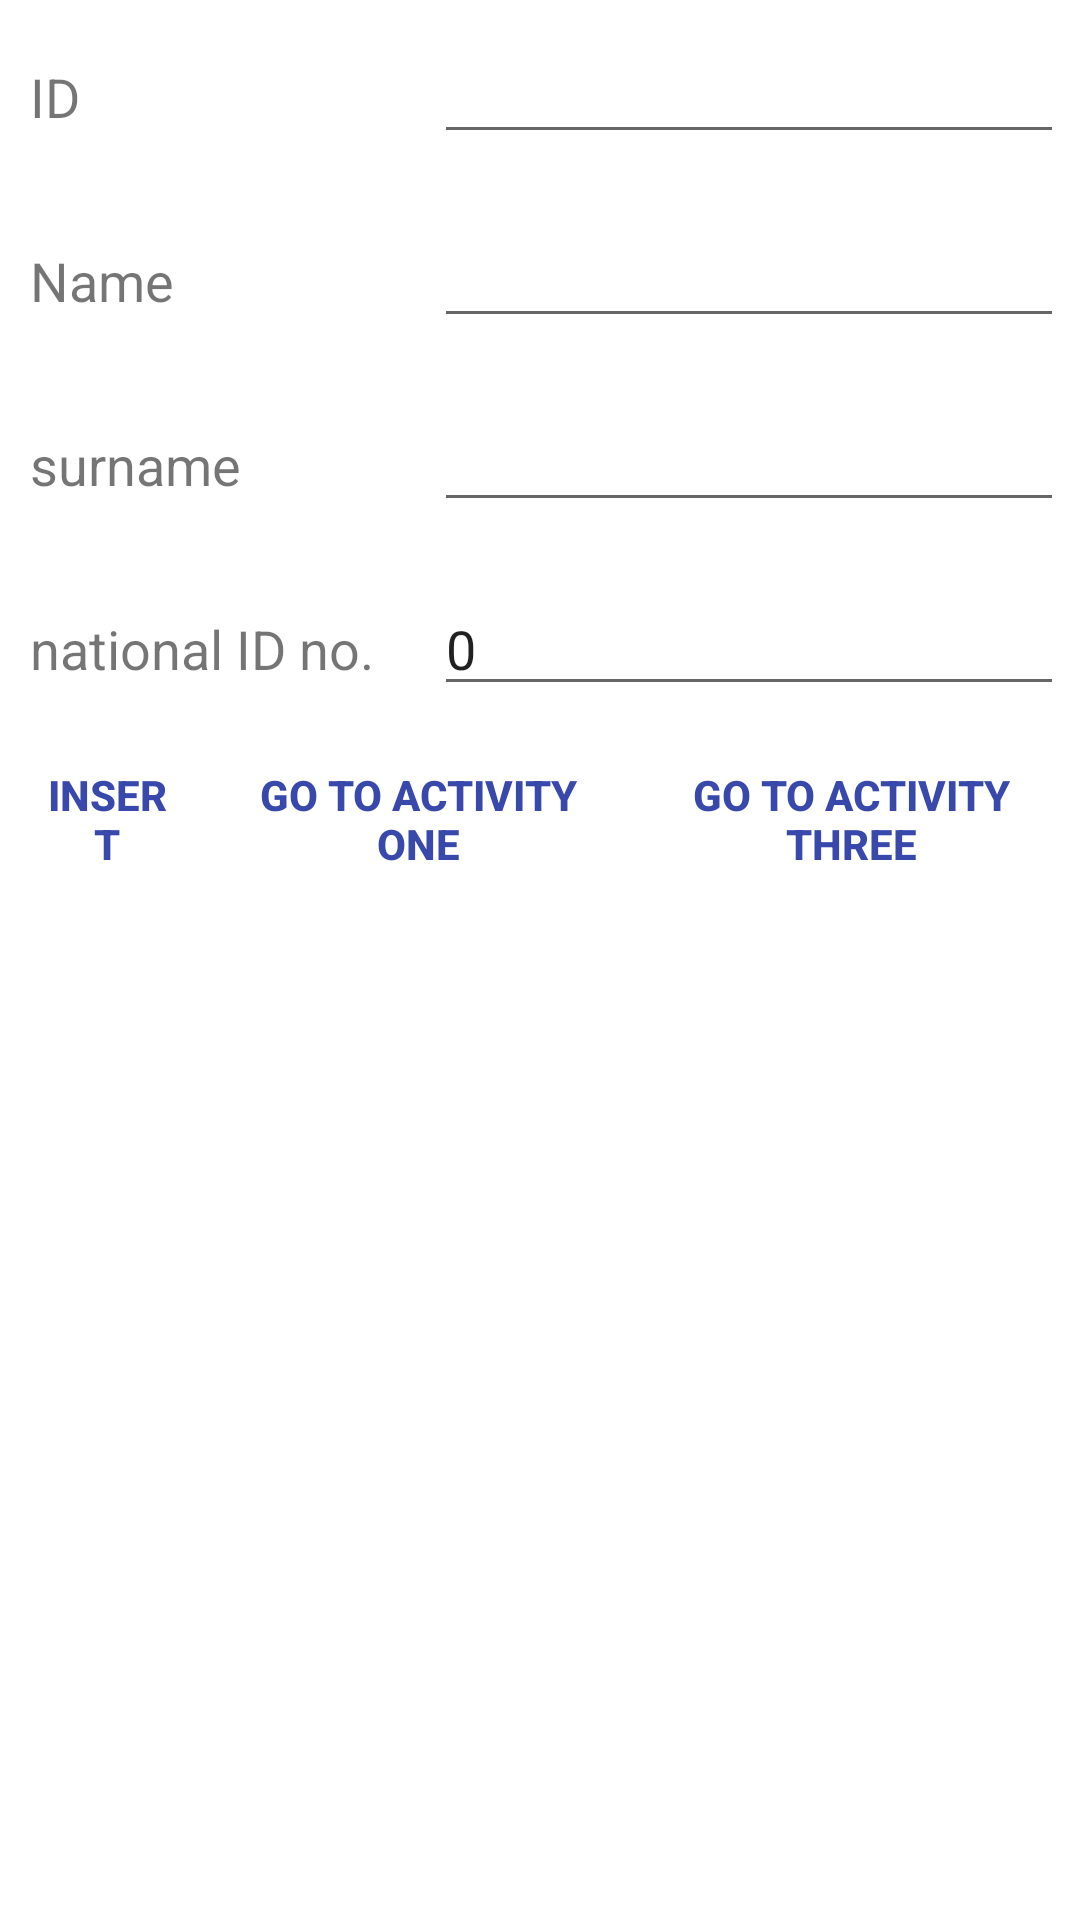

The Android layout XML behind this screen, and the referenced resources:
<!-- AndroidManifest.xml: application theme Theme.NuhamidT2 -->
<!-- res/layout/activity_main2.xml -->
<?xml version="1.0" encoding="utf-8"?>
<LinearLayout
    android:orientation="vertical"
    android:layout_width="match_parent"
    android:layout_height="match_parent"	xmlns:android="http://schemas.android.com/apk/res/android">

    <TableLayout
        android:layout_width="match_parent"
        android:layout_height="wrap_content">

        <TableRow
            android:layout_width="match_parent"
            android:layout_height="match_parent" >

            <TextView
                android:id="@+id/textView"
                android:layout_width="wrap_content"
                android:layout_height="wrap_content"
                android:layout_margin="10dp"
                android:layout_marginStart="10dp"
                android:layout_marginLeft="10dp"
                android:layout_marginTop="10dp"
                android:layout_marginEnd="10dp"
                android:layout_marginRight="10dp"
                android:layout_marginBottom="10dp"
                android:scrollbarSize="20sp"
                android:text="ID"
                android:textSize="18sp" />

            <EditText
                android:id="@+id/id"
                android:layout_width="wrap_content"
                android:layout_height="wrap_content"
                android:layout_margin="10dp"
                android:layout_marginStart="10dp"
                android:layout_marginLeft="10dp"
                android:layout_marginTop="10dp"
                android:layout_marginEnd="10dp"
                android:layout_marginRight="10dp"
                android:layout_marginBottom="10dp"
                android:ems="10"
                android:inputType="none"
                android:scrollbarSize="20sp"
                android:text=""
                android:textSize="18sp" />

        </TableRow>

        <TableRow
            android:layout_width="match_parent"
            android:layout_height="match_parent" >

            <TextView
                android:id="@+id/textView2"
                android:layout_width="wrap_content"
                android:layout_height="wrap_content"
                android:layout_margin="10dp"
                android:layout_marginStart="10dp"
                android:layout_marginLeft="10dp"
                android:layout_marginTop="10dp"
                android:layout_marginEnd="10dp"
                android:layout_marginRight="10dp"
                android:layout_marginBottom="10dp"
                android:scrollbarSize="20sp"
                android:text="Name"
                android:textSize="18sp" />

            <EditText
                android:id="@+id/name"
                android:layout_width="wrap_content"
                android:layout_height="wrap_content"
                android:layout_margin="10dp"
                android:layout_marginStart="10dp"
                android:layout_marginLeft="10dp"
                android:layout_marginTop="10dp"
                android:layout_marginEnd="10dp"
                android:layout_marginRight="10dp"
                android:layout_marginBottom="10dp"
                android:ems="10"
                android:inputType="none"
                android:scrollbarSize="20sp"
                android:text=""
                android:textSize="18sp" />
        </TableRow>

        <TableRow
            android:layout_width="match_parent"
            android:layout_height="match_parent">

            <TextView
                android:id="@+id/textView3"
                android:layout_width="wrap_content"
                android:layout_height="wrap_content"
                android:layout_margin="10dp"
                android:layout_marginStart="10dp"
                android:layout_marginLeft="10dp"
                android:layout_marginTop="10dp"
                android:layout_marginEnd="10dp"
                android:layout_marginRight="10dp"
                android:layout_marginBottom="10dp"
                android:scrollbarSize="20sp"
                android:text="surname"
                android:textSize="18sp" />

            <EditText
                android:id="@+id/surname"
                android:layout_width="wrap_content"
                android:layout_height="wrap_content"
                android:layout_margin="10dp"
                android:layout_marginStart="10dp"
                android:layout_marginLeft="10dp"
                android:layout_marginTop="10dp"
                android:layout_marginEnd="10dp"
                android:layout_marginRight="10dp"
                android:layout_marginBottom="10dp"
                android:ems="10"
                android:inputType="number"
                android:scrollbarSize="20sp"
                android:text=""
                android:textSize="18sp" />
        </TableRow>

        <TableRow
            android:layout_width="match_parent"
            android:layout_height="match_parent" >

            <TextView
                android:id="@+id/textView4"
                android:layout_width="wrap_content"
                android:layout_height="wrap_content"
                android:layout_margin="10dp"
                android:layout_marginStart="10dp"
                android:layout_marginLeft="10dp"
                android:layout_marginTop="10dp"
                android:layout_marginEnd="10dp"
                android:layout_marginRight="10dp"
                android:layout_marginBottom="10dp"
                android:scrollbarSize="20sp"
                android:text="national ID no."
                android:textSize="18sp" />

            <EditText
                android:id="@+id/nationalid"
                android:layout_width="wrap_content"
                android:layout_height="wrap_content"
                android:layout_margin="10dp"
                android:layout_marginStart="10dp"
                android:layout_marginLeft="10dp"
                android:layout_marginTop="10dp"
                android:layout_marginEnd="10dp"
                android:layout_marginRight="10dp"
                android:layout_marginBottom="10dp"
                android:ems="10"
                android:inputType="number"
                android:scrollbarSize="20sp"
                android:text="0"
                android:textSize="18sp" />
        </TableRow>

        


    </TableLayout>

    <LinearLayout
        android:layout_width="match_parent"
        android:layout_height="wrap_content"
        android:orientation="horizontal">

        <Button
            android:id="@+id/insert"
            style="@style/Widget.AppCompat.Button.Borderless.Colored"
            android:layout_width="96dp"
            android:layout_height="wrap_content"
            android:layout_gravity="center_horizontal|center_vertical"
            android:layout_weight="1"
            android:scrollbarSize="20sp"
            android:text="insert"
            android:textColor="#3949AB"
            android:textStyle="bold" />

        <Button
            android:id="@+id/goa1"
            style="@style/Widget.AppCompat.Button.Borderless.Colored"
            android:layout_width="wrap_content"
            android:layout_height="wrap_content"
            android:layout_gravity="center_horizontal|center_vertical"
            android:layout_weight="1"
            android:scrollbarSize="20sp"
            android:text="go to activity one"
            android:textColor="#3949AB"
            android:textStyle="bold" />

        <Button
            android:id="@+id/goa3"
            style="@style/Widget.AppCompat.Button.Borderless.Colored"
            android:layout_width="wrap_content"
            android:layout_height="wrap_content"
            android:layout_gravity="center_horizontal|center_vertical"
            android:layout_weight="1"
            android:scrollbarSize="20sp"
            android:text="go to activity three"
            android:textColor="#3949AB"
            android:textStyle="bold" />
    </LinearLayout>

</LinearLayout>
<!-- resources referenced by this layout -->
<resources>
  <style name="Theme.NuhamidT2" parent="Theme.MaterialComponents.DayNight.DarkActionBar">
          
          <item name="colorPrimary">@color/purple_500</item>
          <item name="colorPrimaryVariant">@color/purple_700</item>
          <item name="colorOnPrimary">@color/white</item>
          
          <item name="colorSecondary">@color/teal_200</item>
          <item name="colorSecondaryVariant">@color/teal_700</item>
          <item name="colorOnSecondary">@color/black</item>
          
          <item name="android:statusBarColor" tools:targetApi="l">?attr/colorPrimaryVariant</item>
          
      </style>
  <!-- not gathered from this repository: default colours our renderer supplied (Android Studio template values) -->
  <color name="purple_500">#FF6200EE</color>
  <color name="purple_700">#FF3700B3</color>
  <color name="teal_200">#FF03DAC5</color>
  <color name="teal_700">#FF018786</color>
  <color name="black">#FF000000</color>
  <color name="white">#FFFFFFFF</color>
</resources>
